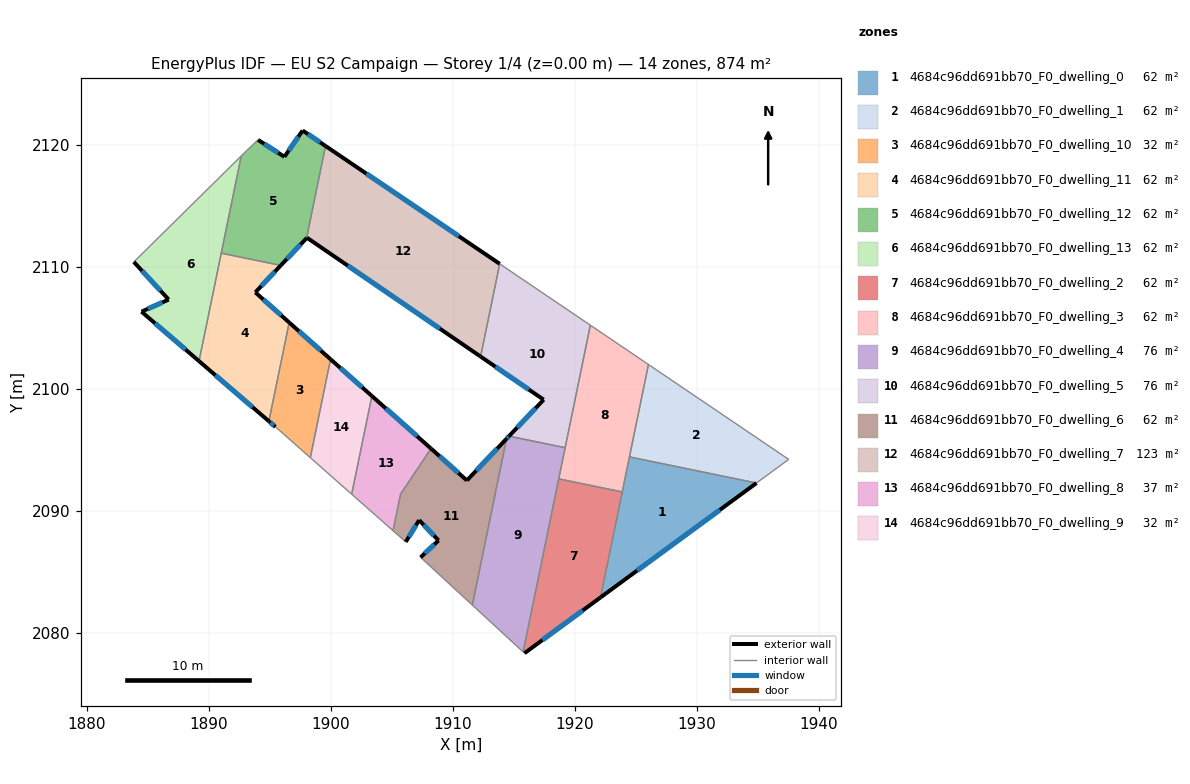
=== STOREY PLAN SPEC (per zone: floor XY polygon, exterior-wall plan segments, windows/doors) ===
zone 1: 4684c96dd691bb70_F0_dwelling_0  (62.4 m²)
  floor: (1934.88, 2092.28) (1922.10, 2082.91) (1924.47, 2094.42)
  exterior wall: (1922.10, 2082.91) – (1934.88, 2092.28)  [15.8 m]
    window: (1925.10, 2085.11) – (1931.88, 2090.08)  [13.4 m²]
  interior walls: 3
zone 2: 4684c96dd691bb70_F0_dwelling_1  (62.4 m²)
  floor: (1937.51, 2094.22) (1934.88, 2092.28) (1924.47, 2094.42) (1926.03, 2101.99)
  interior walls: 4
zone 3: 4684c96dd691bb70_F0_dwelling_10  (32.3 m²)
  floor: (1899.98, 2102.42) (1898.33, 2094.36) (1895.47, 2096.89) (1894.93, 2097.35) (1896.60, 2105.43)
  exterior wall: (1899.98, 2102.42) – (1896.60, 2105.43)  [4.5 m]
    window: (1899.19, 2103.13) – (1897.39, 2104.73)  [3.8 m²]
  exterior wall: (1894.93, 2097.35) – (1895.47, 2096.89)  [0.7 m]
    window: (1895.06, 2097.24) – (1895.34, 2097.00)  [0.6 m²]
  interior walls: 3
zone 4: 4684c96dd691bb70_F0_dwelling_11  (62.4 m²)
  floor: (1895.91, 2110.11) (1893.82, 2107.90) (1896.60, 2105.43) (1894.93, 2097.35) (1889.21, 2102.27) (1891.03, 2111.11)
  exterior wall: (1889.21, 2102.27) – (1894.93, 2097.35)  [7.5 m]
    window: (1890.55, 2101.11) – (1893.59, 2098.50)  [6.4 m²]
  exterior wall: (1893.82, 2107.90) – (1895.91, 2110.11)  [3.0 m]
    window: (1894.31, 2108.42) – (1895.42, 2109.59)  [2.6 m²]
  exterior wall: (1896.60, 2105.43) – (1893.82, 2107.90)  [3.7 m]
    window: (1895.94, 2106.01) – (1894.47, 2107.32)  [3.1 m²]
  interior walls: 3
zone 5: 4684c96dd691bb70_F0_dwelling_12  (62.4 m²)
  floor: (1899.57, 2119.89) (1898.02, 2112.34) (1895.91, 2110.11) (1891.03, 2111.11) (1892.67, 2119.08) (1893.06, 2119.46) (1894.04, 2120.40) (1896.20, 2119.01) (1897.70, 2121.16)
  exterior wall: (1896.20, 2119.01) – (1894.04, 2120.40)  [2.6 m]
    window: (1895.70, 2119.33) – (1894.55, 2120.07)  [2.2 m²]
  exterior wall: (1897.70, 2121.16) – (1896.20, 2119.01)  [2.6 m]
    window: (1897.35, 2120.66) – (1896.55, 2119.51)  [2.2 m²]
  exterior wall: (1899.57, 2119.89) – (1897.70, 2121.16)  [2.3 m]
    window: (1899.13, 2120.19) – (1898.14, 2120.86)  [1.9 m²]
  exterior wall: (1895.91, 2110.11) – (1898.02, 2112.34)  [3.1 m]
    window: (1896.40, 2110.63) – (1897.52, 2111.82)  [2.6 m²]
  interior walls: 5
zone 6: 4684c96dd691bb70_F0_dwelling_13  (62.4 m²)
  floor: (1892.67, 2119.08) (1889.21, 2102.27) (1884.50, 2106.32) (1886.72, 2107.31) (1883.87, 2110.40)
  exterior wall: (1884.50, 2106.32) – (1889.21, 2102.27)  [6.2 m]
    window: (1885.60, 2105.37) – (1888.10, 2103.22)  [5.2 m²]
  exterior wall: (1886.72, 2107.31) – (1884.50, 2106.32)  [2.4 m]
    window: (1886.20, 2107.08) – (1885.02, 2106.55)  [2.1 m²]
  exterior wall: (1883.87, 2110.40) – (1886.72, 2107.31)  [4.2 m]
    window: (1884.54, 2109.67) – (1886.05, 2108.04)  [3.5 m²]
  interior walls: 3
zone 7: 4684c96dd691bb70_F0_dwelling_2  (62.4 m²)
  floor: (1923.88, 2091.55) (1922.10, 2082.91) (1915.87, 2078.34) (1915.76, 2078.45) (1918.68, 2092.62)
  exterior wall: (1915.87, 2078.34) – (1922.10, 2082.91)  [7.7 m]
    window: (1917.33, 2079.42) – (1920.64, 2081.84)  [6.5 m²]
  interior walls: 4
zone 8: 4684c96dd691bb70_F0_dwelling_3  (62.4 m²)
  floor: (1926.03, 2101.99) (1923.88, 2091.55) (1918.68, 2092.62) (1921.27, 2105.21)
  interior walls: 6
zone 9: 4684c96dd691bb70_F0_dwelling_4  (75.8 m²)
  floor: (1919.20, 2095.18) (1915.76, 2078.45) (1911.60, 2082.29) (1914.40, 2095.91) (1914.60, 2096.12)
  exterior wall: (1914.60, 2096.12) – (1914.40, 2095.91)  [0.3 m]
    window: (1914.55, 2096.07) – (1914.45, 2095.96)  [0.2 m²]
  interior walls: 5
zone 10: 4684c96dd691bb70_F0_dwelling_5  (75.8 m²)
  floor: (1921.27, 2105.21) (1919.20, 2095.18) (1914.60, 2096.12) (1917.44, 2099.11) (1912.28, 2102.64) (1913.84, 2110.24)
  exterior wall: (1917.44, 2099.11) – (1914.60, 2096.12)  [4.1 m]
    window: (1916.77, 2098.41) – (1915.27, 2096.83)  [3.5 m²]
  exterior wall: (1912.28, 2102.64) – (1917.44, 2099.11)  [6.3 m]
    window: (1913.49, 2101.81) – (1916.23, 2099.94)  [5.3 m²]
  interior walls: 4
zone 11: 4684c96dd691bb70_F0_dwelling_6  (61.7 m²)
  floor: (1914.40, 2095.91) (1911.60, 2082.29) (1907.36, 2086.20) (1908.83, 2087.58) (1907.24, 2089.24) (1906.14, 2087.46) (1905.10, 2088.38) (1905.72, 2091.38) (1908.21, 2095.11) (1911.15, 2092.49)
  exterior wall: (1911.15, 2092.49) – (1908.21, 2095.11)  [3.9 m]
    window: (1910.46, 2093.11) – (1908.90, 2094.49)  [3.3 m²]
  exterior wall: (1914.40, 2095.91) – (1911.15, 2092.49)  [4.7 m]
    window: (1913.64, 2095.11) – (1911.91, 2093.30)  [4.0 m²]
  exterior wall: (1908.83, 2087.58) – (1907.36, 2086.20)  [2.0 m]
    window: (1908.48, 2087.26) – (1907.70, 2086.52)  [1.7 m²]
  exterior wall: (1907.24, 2089.24) – (1908.83, 2087.58)  [2.3 m]
    window: (1907.62, 2088.85) – (1908.46, 2087.97)  [1.9 m²]
  exterior wall: (1906.14, 2087.46) – (1907.24, 2089.24)  [2.1 m]
    window: (1906.40, 2087.88) – (1906.98, 2088.82)  [1.8 m²]
  interior walls: 5
zone 12: 4684c96dd691bb70_F0_dwelling_7  (122.7 m²)
  floor: (1913.84, 2110.24) (1912.28, 2102.64) (1898.05, 2112.38) (1898.02, 2112.34) (1899.57, 2119.89)
  exterior wall: (1913.84, 2110.24) – (1899.57, 2119.89)  [17.2 m]
    window: (1910.49, 2112.51) – (1902.92, 2117.63)  [14.5 m²]
  exterior wall: (1898.05, 2112.38) – (1912.28, 2102.64)  [17.2 m]
    window: (1901.39, 2110.09) – (1908.94, 2104.93)  [14.5 m²]
  exterior wall: (1898.02, 2112.34) – (1898.05, 2112.38)  [0.1 m]
  interior walls: 2
zone 13: 4684c96dd691bb70_F0_dwelling_8  (36.5 m²)
  floor: (1908.21, 2095.11) (1905.72, 2091.38) (1905.10, 2088.38) (1901.71, 2091.37) (1903.37, 2099.41)
  exterior wall: (1908.21, 2095.11) – (1903.37, 2099.41)  [6.5 m]
    window: (1907.08, 2096.12) – (1904.51, 2098.40)  [5.5 m²]
  interior walls: 4
zone 14: 4684c96dd691bb70_F0_dwelling_9  (32.2 m²)
  floor: (1903.37, 2099.41) (1901.71, 2091.37) (1898.33, 2094.36) (1899.98, 2102.42)
  exterior wall: (1903.37, 2099.41) – (1899.98, 2102.42)  [4.5 m]
    window: (1902.57, 2100.12) – (1900.78, 2101.72)  [3.8 m²]
  interior walls: 3

=== DERIVED (storey summary) ===
Building: EU S2 Campaign
Storey: 1 of 4  (floor level z = 0.00 m)
Storey gross floor area: 874.0 m²
Zones on this storey: 14
  - 4684c96dd691bb70_F0_dwelling_0: floor 62.4 m²; exterior wall 15.8 m (47.5 m²); 1 window(s) 13.4 m²; WWR 28.1%
  - 4684c96dd691bb70_F0_dwelling_1: floor 62.4 m²
  - 4684c96dd691bb70_F0_dwelling_10: floor 32.3 m²; exterior wall 5.2 m (15.7 m²); 2 window(s) 4.4 m²; WWR 28.1%
  - 4684c96dd691bb70_F0_dwelling_11: floor 62.4 m²; exterior wall 14.3 m (42.9 m²); 3 window(s) 12.1 m²; WWR 28.1%
  - 4684c96dd691bb70_F0_dwelling_12: floor 62.4 m²; exterior wall 10.5 m (31.6 m²); 4 window(s) 8.9 m²; WWR 28.1%
  - 4684c96dd691bb70_F0_dwelling_13: floor 62.4 m²; exterior wall 12.9 m (38.6 m²); 3 window(s) 10.8 m²; WWR 28.1%
  - 4684c96dd691bb70_F0_dwelling_2: floor 62.4 m²; exterior wall 7.7 m (23.2 m²); 1 window(s) 6.5 m²; WWR 28.1%
  - 4684c96dd691bb70_F0_dwelling_3: floor 62.4 m²
  - 4684c96dd691bb70_F0_dwelling_4: floor 75.8 m²; exterior wall 0.3 m (0.9 m²); 1 window(s) 0.2 m²; WWR 28.1%
  - 4684c96dd691bb70_F0_dwelling_5: floor 75.8 m²; exterior wall 10.4 m (31.1 m²); 2 window(s) 8.8 m²; WWR 28.1%
  - 4684c96dd691bb70_F0_dwelling_6: floor 61.7 m²; exterior wall 15.1 m (45.2 m²); 5 window(s) 12.7 m²; WWR 28.1%
  - 4684c96dd691bb70_F0_dwelling_7: floor 122.7 m²; exterior wall 34.5 m (103.5 m²); 2 window(s) 29.1 m²; WWR 28.1%
  - 4684c96dd691bb70_F0_dwelling_8: floor 36.5 m²; exterior wall 6.5 m (19.4 m²); 1 window(s) 5.5 m²; WWR 28.1%
  - 4684c96dd691bb70_F0_dwelling_9: floor 32.2 m²; exterior wall 4.5 m (13.6 m²); 1 window(s) 3.8 m²; WWR 28.1%
Zone adjacency (shared interzone walls):
  - 4684c96dd691bb70_F0_dwelling_0 ↔ 4684c96dd691bb70_F0_dwelling_1
  - 4684c96dd691bb70_F0_dwelling_0 ↔ 4684c96dd691bb70_F0_dwelling_2
  - 4684c96dd691bb70_F0_dwelling_0 ↔ 4684c96dd691bb70_F0_dwelling_3
  - 4684c96dd691bb70_F0_dwelling_1 ↔ 4684c96dd691bb70_F0_dwelling_3
  - 4684c96dd691bb70_F0_dwelling_10 ↔ 4684c96dd691bb70_F0_dwelling_11
  - 4684c96dd691bb70_F0_dwelling_10 ↔ 4684c96dd691bb70_F0_dwelling_9
  - 4684c96dd691bb70_F0_dwelling_11 ↔ 4684c96dd691bb70_F0_dwelling_12
  - 4684c96dd691bb70_F0_dwelling_11 ↔ 4684c96dd691bb70_F0_dwelling_13
  - 4684c96dd691bb70_F0_dwelling_12 ↔ 4684c96dd691bb70_F0_dwelling_13
  - 4684c96dd691bb70_F0_dwelling_12 ↔ 4684c96dd691bb70_F0_dwelling_7
  - 4684c96dd691bb70_F0_dwelling_2 ↔ 4684c96dd691bb70_F0_dwelling_3
  - 4684c96dd691bb70_F0_dwelling_2 ↔ 4684c96dd691bb70_F0_dwelling_4
  - 4684c96dd691bb70_F0_dwelling_3 ↔ 4684c96dd691bb70_F0_dwelling_4
  - 4684c96dd691bb70_F0_dwelling_3 ↔ 4684c96dd691bb70_F0_dwelling_5
  - 4684c96dd691bb70_F0_dwelling_4 ↔ 4684c96dd691bb70_F0_dwelling_5
  - 4684c96dd691bb70_F0_dwelling_4 ↔ 4684c96dd691bb70_F0_dwelling_6
  - 4684c96dd691bb70_F0_dwelling_5 ↔ 4684c96dd691bb70_F0_dwelling_7
  - 4684c96dd691bb70_F0_dwelling_6 ↔ 4684c96dd691bb70_F0_dwelling_8
  - 4684c96dd691bb70_F0_dwelling_8 ↔ 4684c96dd691bb70_F0_dwelling_9